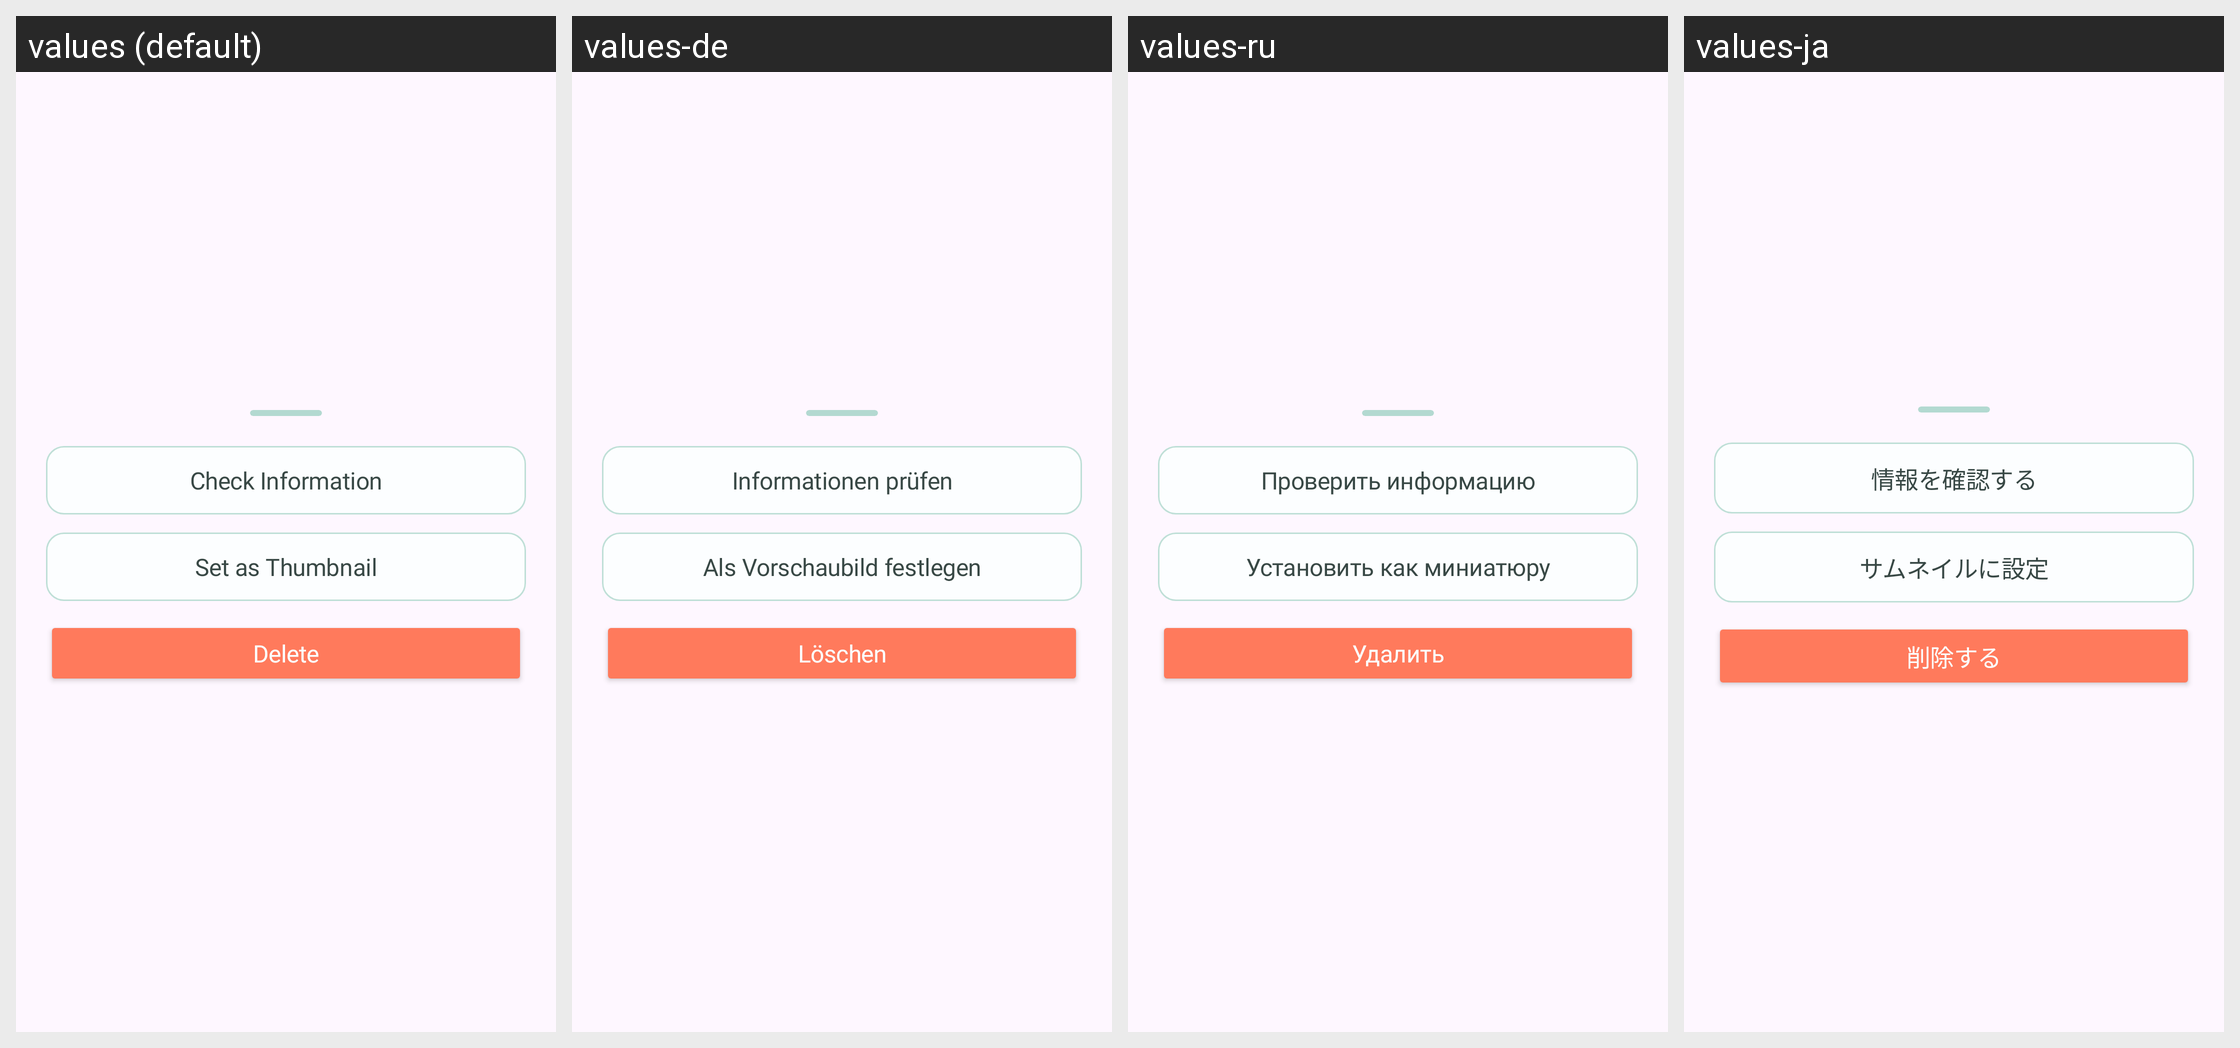

The Android screen above is rendered under several locales of the same app. Produce the string resources it draws, with the default and per-locale values.
Android screen res/layout/b_sheet_memory_modify_more.xml rendered under 4 locales, left to right: values (default), values-de, values-ru, values-ja. Device: Nexus 5 (rendered at 1080×1920; each locale shown at half size, 540×960, under a caption strip naming it); theme Theme.Roadcapture.
Other locales in the repository, not shown: values-ar, values-en, values-es, values-fr, values-hi, values-in, values-ko, values-pt, values-zh-rCN.
Strings drawn on this screen, with the default value and each locale's value (text and hints the layout hard-codes, and strings that could not be matched under every locale, appear in the picture but are not listed):

check_info
  values: Check Information
  values-de: Informationen prüfen
  values-ru: Проверить информацию
  values-ja: 情報を確認する

set_as_thumbnail
  values: Set as Thumbnail
  values-de: Als Vorschaubild festlegen
  values-ru: Установить как миниатюру
  values-ja: サムネイルに設定

delete
  values: Delete
  values-de: Löschen
  values-ru: Удалить
  values-ja: 削除する
